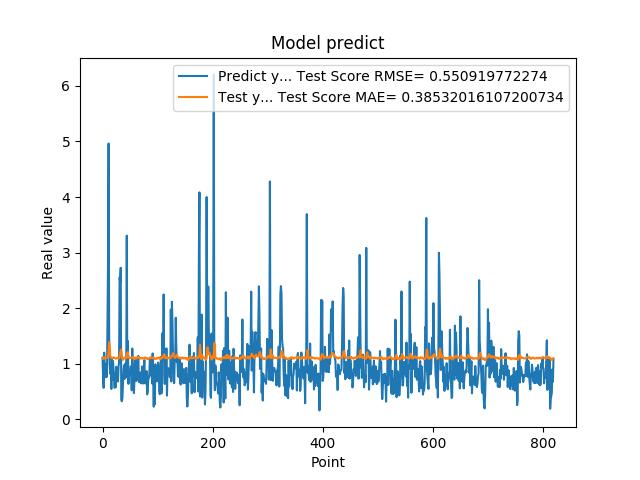

The file beside this chart, header and first rows:
1.111775994300842507e+00, 1.092543167154252259e+00
7.566530108451843262e-01, 1.108337633566391034e+00
5.684260129928588867e-01, 1.113792322430436244e+00
1.201630949974060059e+00, 1.094620494946386469e+00
8.802530169486999512e-01, 1.110707940632655655e+00
8.531429767608642578e-01, 1.121475108268701559e+00
7.591750025749206543e-01, 1.108565904258965062e+00
1.005007982254028320e+00, 1.104410298306417237e+00
7.687720060348510742e-01, 1.109765955872713761e+00
1.740013241767883301e+00, 1.110195888512258033e+00
2.913533687591552734e+00, 1.139465943649128121e+00
4.963075160980224609e+00, 1.231489755469868497e+00
1.471215128898620605e+00, 1.388831663816795015e+00
1.000648975372314453e+00, 1.316475759161152448e+00
8.220189809799194336e-01, 1.137033886567273999e+00
9.362199902534482643e-01, 1.111822043265481730e+00
5.486897230148315430e-01, 1.109437825923080378e+00
1.111255049705505371e+00, 1.100379442691085341e+00
7.148039937019348145e-01, 1.106636138472668618e+00
1.052167057991027832e+00, 1.112374298908045844e+00
8.955980539321898304e-01, 1.109997985719878288e+00
7.769405245780944824e-01, 1.116202555083793069e+00
5.699509978294372559e-01, 1.106514670471409723e+00
8.244060277938842773e-01, 1.095384016289155715e+00
5.800840258598327637e-01, 1.096960547719277868e+00
9.488009810447691761e-01, 1.097397749760734342e+00
7.918390035629272461e-01, 1.101720096979775798e+00
6.937990188598632812e-01, 1.108922527452505191e+00
6.834830045700073242e-01, 1.100047946536019339e+00
9.433320164680479847e-01, 1.096296875378522051e+00
1.032713770866394043e+00, 1.104986895901875821e+00
2.556216001510620117e+00, 1.117047991504173998e+00
2.464895963668823242e+00, 1.184943536098329808e+00
2.728049993515014204e+00, 1.248253933646177094e+00
3.558506965637206476e-01, 1.256221662403623318e+00
3.262020051479339600e-01, 1.166316178506699774e+00
3.781589865684509277e-01, 1.072896662595662187e+00
6.306380033493041992e-01, 1.073626131841964870e+00
8.854129910469055176e-01, 1.083873385094017427e+00
9.743152856826782227e-01, 1.101146263411097337e+00
7.307389974594116211e-01, 1.112965425854522294e+00
9.521890282630921520e-01, 1.107799775699953360e+00
1.011654973030090332e+00, 1.106899141013730103e+00
7.643579840660095215e-01, 1.116599201421331511e+00
3.306220054626464844e+00, 1.110293090717865638e+00
7.543110251426696777e-01, 1.206784382723953275e+00
1.409499049186706321e+00, 1.207405249178552964e+00
6.401469707489013672e-01, 1.125271907384506553e+00
8.640019893646240234e-01, 1.121598014806076904e+00
8.469420075416564941e-01, 1.100709383084737647e+00
7.976629734039306641e-01, 1.107783443848850968e+00
9.555831551551821068e-01, 1.105499707789029395e+00
9.546210169792175293e-01, 1.109292720206596528e+00
5.251880288124084473e-01, 1.114716064127265316e+00
1.275226235389709695e+00, 1.100278632438650206e+00
8.355640172958374023e-01, 1.112079495994261924e+00
7.640249729156494141e-01, 1.122901813997844389e+00
4.752210080623626154e-01, 1.103956228284507679e+00
7.414129972457885742e-01, 1.091805431145524086e+00
1.069700956344604492e+00, 1.090905671329597260e+00
7.892770171165466309e-01, 1.111543965505365827e+00
... 759 more rows
